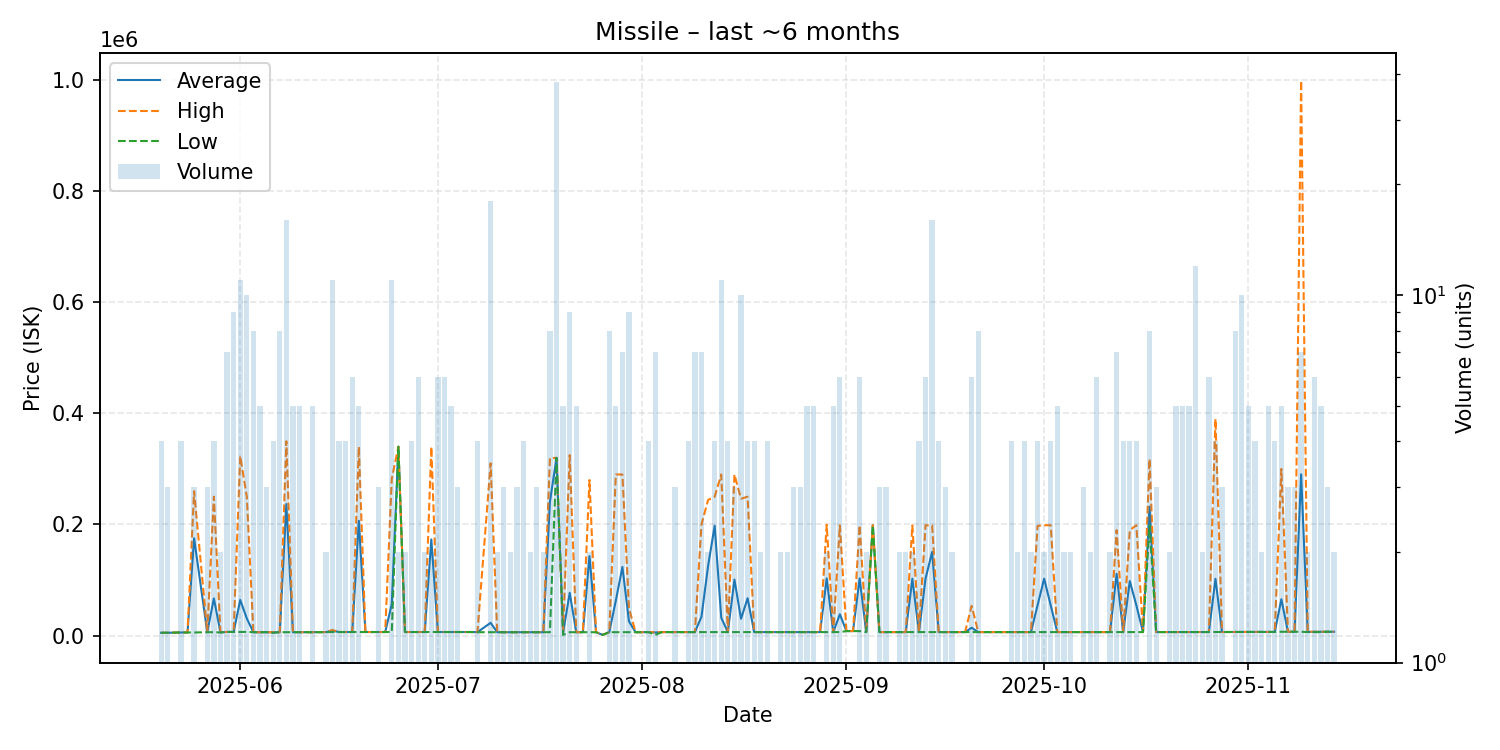

Values plotted in this chart, from the file beside it:
date, average, highest, lowest, order_count, volume
2025-05-20, 5000, 5000, 5000, 4, 4
2025-05-21, 5000, 5000, 5000, 3, 3
2025-05-23, 5500, 5500, 5500, 4, 4
2025-05-24, 5500, 5500, 5500, 1, 1
2025-05-25, 175167, 260000, 5500, 3, 3
2025-05-27, 6000, 6000, 6000, 3, 3
2025-05-28, 66875, 250000, 6000, 4, 4
2025-05-29, 5750, 6000, 5500, 2, 2
2025-05-30, 6500, 6500, 6500, 5, 7
2025-05-31, 6500, 6500, 6500, 7, 9
2025-06-01, 64045, 323000, 6500, 10, 11
2025-06-02, 30750, 250000, 6500, 10, 10
2025-06-03, 6000, 6000, 6000, 6, 8
2025-06-04, 6000, 6000, 6000, 5, 5
2025-06-05, 6000, 6000, 6000, 3, 3
2025-06-06, 5750, 6000, 5000, 4, 4
2025-06-07, 6001, 6001, 6001, 8, 8
2025-06-08, 236813, 349900, 6001, 7, 16
2025-06-09, 6002, 6003, 6002, 5, 5
2025-06-10, 6002, 6002, 6002, 5, 5
2025-06-11, 6022, 6022, 6022, 1, 1
2025-06-12, 6023, 6023, 6023, 4, 5
2025-06-14, 6240, 6241, 6240, 2, 2
2025-06-15, 8651, 10000, 6291, 5, 11
2025-06-16, 6342, 6343, 6342, 2, 4
2025-06-17, 6345, 6346, 6345, 4, 4
2025-06-18, 6346, 6347, 6346, 6, 6
2025-06-19, 206538, 340000, 6346, 4, 5
2025-06-20, 6346, 6346, 6346, 1, 1
2025-06-21, 6346, 6346, 6346, 1, 1
2025-06-22, 6346, 6346, 6346, 3, 3
2025-06-23, 6346, 6346, 6346, 1, 1
2025-06-24, 56556, 282500, 6346, 6, 11
2025-06-25, 340000, 340000, 340000, 2, 2
2025-06-26, 6346, 6346, 6346, 2, 2
2025-06-27, 6347, 6350, 6346, 4, 4
2025-06-28, 6346, 6350, 6345, 5, 6
2025-06-29, 6345, 6345, 6345, 2, 2
2025-06-30, 173122, 339900, 6345, 2, 2
2025-07-01, 6345, 6345, 6345, 6, 6
2025-07-02, 6345, 6345, 6345, 3, 6
2025-07-03, 6345, 6345, 6345, 5, 5
2025-07-04, 6345, 6345, 6345, 3, 3
2025-07-05, 6345, 6345, 6345, 1, 1
2025-07-06, 6345, 6345, 6345, 1, 1
2025-07-07, 6087, 6345, 6001, 4, 4
2025-07-09, 22890, 310000, 6001, 8, 18
2025-07-10, 6001, 6001, 6001, 2, 2
2025-07-11, 6001, 6001, 6001, 3, 3
2025-07-12, 6001, 6001, 6001, 1, 2
2025-07-13, 6001, 6001, 6001, 3, 3
2025-07-14, 6002, 6002, 6002, 4, 4
2025-07-15, 6001, 6001, 6001, 2, 2
2025-07-16, 6001, 6001, 6001, 3, 3
2025-07-17, 6001, 6001, 6001, 2, 2
2025-07-18, 240900, 319450, 6001, 7, 8
2025-07-19, 319900, 319900, 319900, 1, 38
2025-07-20, 5041, 6001, 1200, 5, 5
2025-07-21, 76879, 324950, 6001, 6, 9
2025-07-22, 6001, 6001, 6001, 3, 5
... 111 more rows
